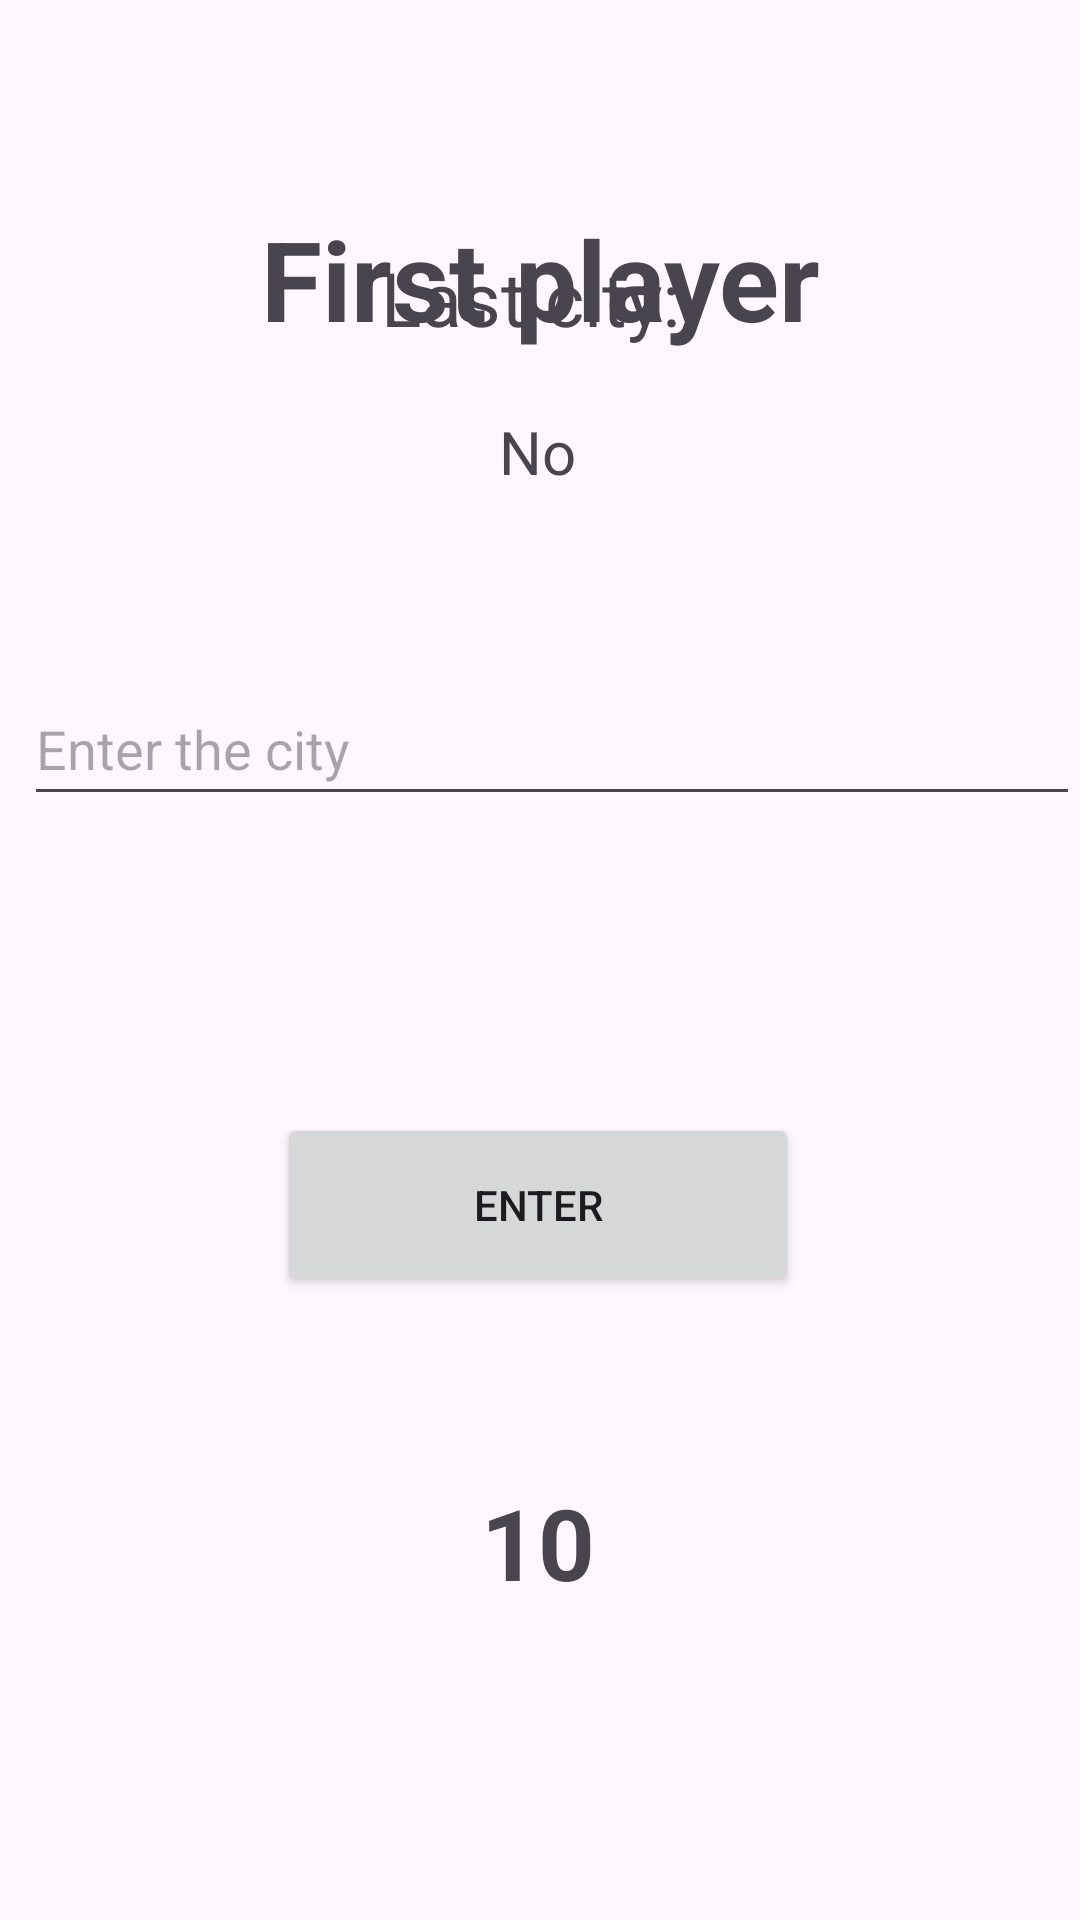

Produce the Android XML layout that renders to this screen, including the resource entries it uses.
<!-- AndroidManifest.xml: application theme Theme.TDDCityGames -->
<!-- res/layout/fragment_game.xml -->
<?xml version="1.0" encoding="utf-8"?>
<androidx.constraintlayout.widget.ConstraintLayout xmlns:android="http://schemas.android.com/apk/res/android"
    xmlns:app="http://schemas.android.com/apk/res-auto"
    xmlns:tools="http://schemas.android.com/tools"
    android:layout_width="match_parent"
    android:layout_height="match_parent"
    android:id="@+id/game_fragment"
    tools:context=".Fragments.GameFragment">

    <TextView
        android:id="@+id/nameText"
        android:layout_width="match_parent"
        android:layout_height="wrap_content"
        android:layout_marginTop="68dp"
        android:gravity="center"
        android:text="First player"
        android:textSize="37sp"
        android:textStyle="bold"
        app:layout_constraintEnd_toEndOf="parent"
        app:layout_constraintHorizontal_bias="0.0"
        app:layout_constraintStart_toStartOf="parent"
        app:layout_constraintTop_toTopOf="parent" />

    <TextView
        android:gravity="center"
        android:id="@+id/textView3"
        android:layout_width="match_parent"
        android:layout_height="wrap_content"
        android:layout_marginBottom="524dp"
        android:textSize="25sp"
        android:text="Last city: "
        app:layout_constraintBottom_toBottomOf="parent"
        app:layout_constraintEnd_toEndOf="parent"
        app:layout_constraintHorizontal_bias="0.498"
        app:layout_constraintStart_toStartOf="parent" />

    <EditText
        android:id="@+id/myEditText"
        android:layout_width="match_parent"
        android:layout_height="48dp"
        android:layout_marginStart="8dp"
        android:hint="Enter the city"
        android:layout_marginBottom="368dp"
        app:layout_constraintBottom_toBottomOf="parent"
        app:layout_constraintStart_toStartOf="parent" />

    <Button
        android:id="@+id/EnterButton"
        android:layout_width="174dp"
        android:layout_height="61dp"
        android:layout_marginBottom="208dp"
        android:text="Enter"
        app:layout_constraintBottom_toBottomOf="parent"
        app:layout_constraintEnd_toEndOf="parent"
        app:layout_constraintHorizontal_bias="0.497"
        app:layout_constraintStart_toStartOf="parent" />

    <TextView
        android:id="@+id/prevCity"
        android:textSize="20dp"
        android:layout_width="wrap_content"
        android:layout_height="wrap_content"
        android:layout_marginBottom="476dp"
        android:text="No"
        app:layout_constraintBottom_toBottomOf="parent"
        app:layout_constraintEnd_toEndOf="parent"
        app:layout_constraintHorizontal_bias="0.498"
        app:layout_constraintStart_toStartOf="parent" />

    <TextView
        android:id="@+id/counter"
        android:layout_width="wrap_content"
        android:layout_height="wrap_content"
        android:layout_marginBottom="104dp"
        android:textSize="33dp"
        android:textStyle="bold"
        android:text="10"
        app:layout_constraintBottom_toBottomOf="parent"
        app:layout_constraintEnd_toEndOf="parent"
        app:layout_constraintHorizontal_bias="0.498"
        app:layout_constraintStart_toStartOf="parent" />

</androidx.constraintlayout.widget.ConstraintLayout>
<!-- resources referenced by this layout -->
<resources>
  <style name="Theme.TDDCityGames" parent="Base.Theme.TDDCityGames" />
  <style name="Base.Theme.TDDCityGames" parent="Theme.Material3.DayNight.NoActionBar">
          
          
      </style>
</resources>
